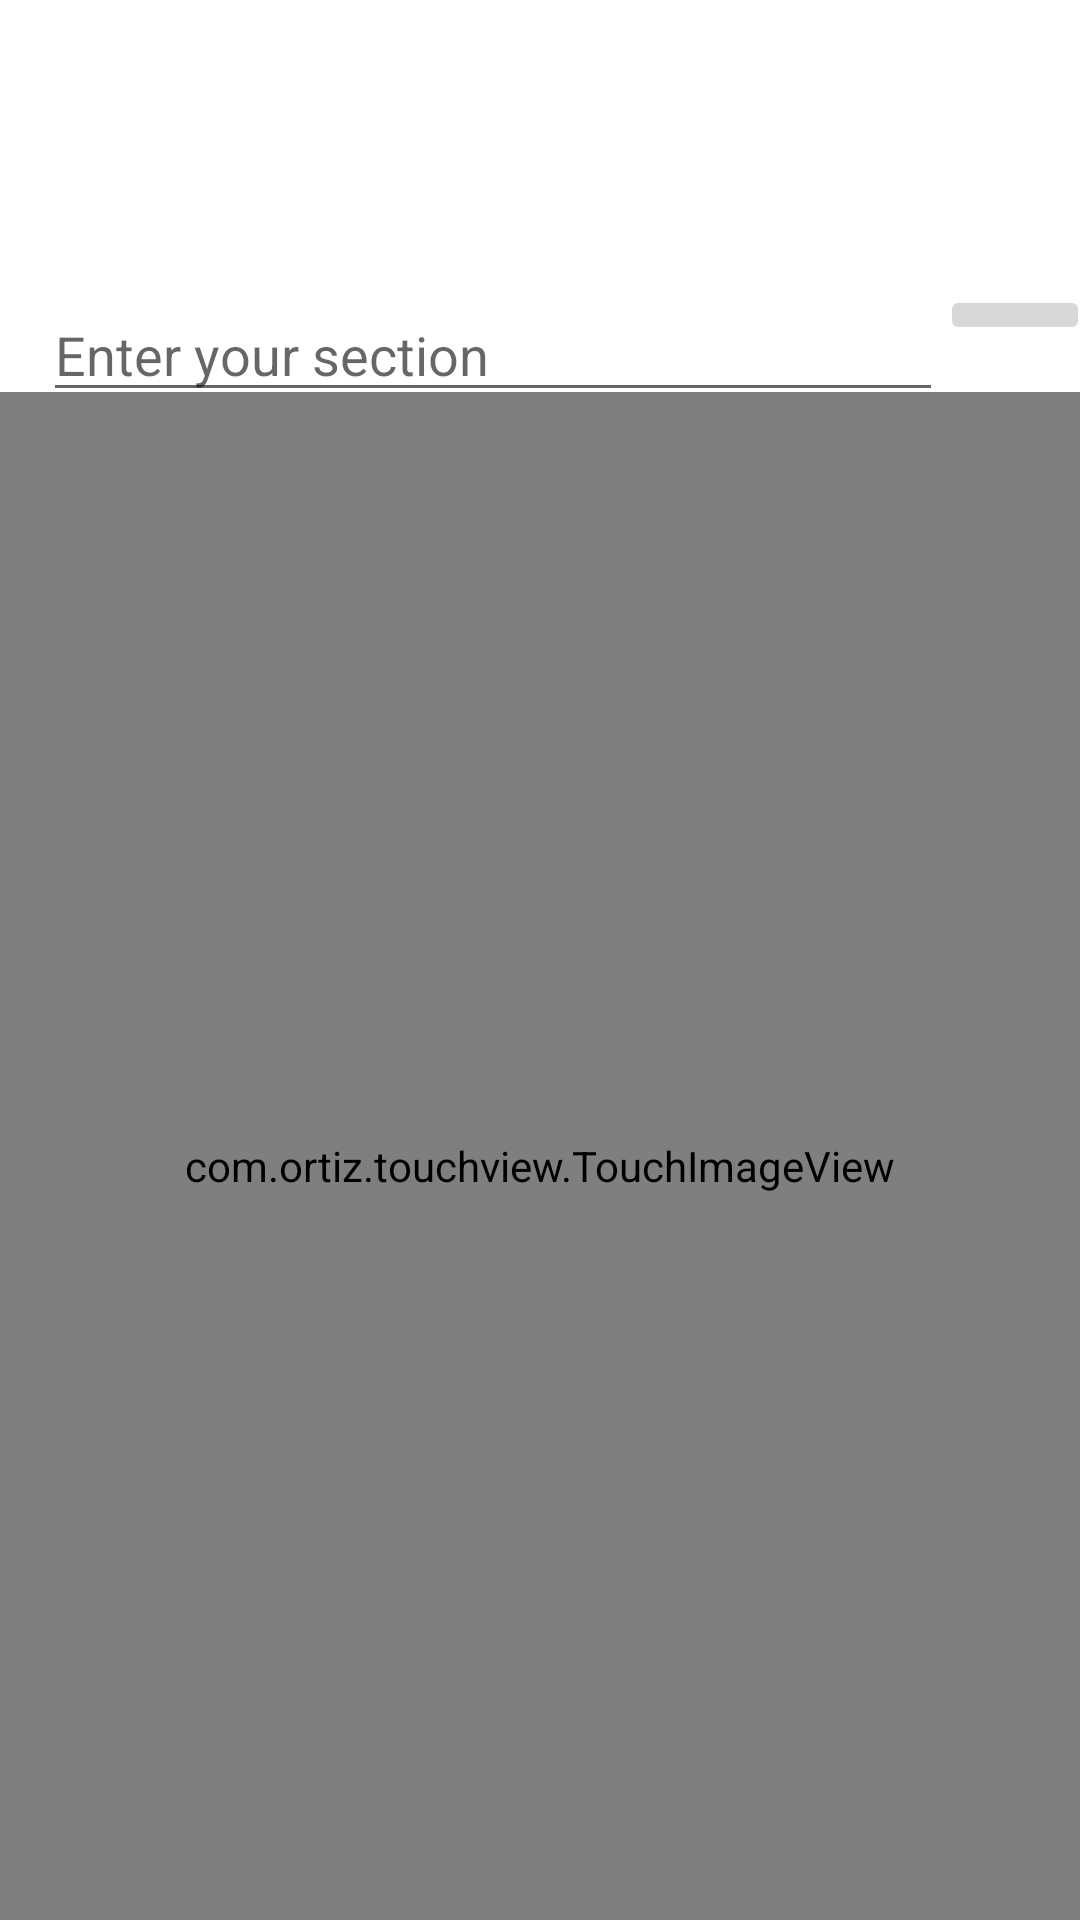

Here is an Android app screen rendered from its layout file. Give the layout XML and the strings, colors and styles it references.
<!-- AndroidManifest.xml: application theme Theme.DSUApp -->
<!-- res/layout/activity_time_table.xml -->
<?xml version="1.0" encoding="utf-8"?>
<androidx.constraintlayout.widget.ConstraintLayout xmlns:android="http://schemas.android.com/apk/res/android"
    xmlns:app="http://schemas.android.com/apk/res-auto"
    xmlns:tools="http://schemas.android.com/tools"
    android:layout_width="match_parent"
    android:layout_height="match_parent"
    tools:context=".TimeTableActivity">


    <EditText
        android:id="@+id/timeTableEnterSection"
        android:layout_width="300dp"
        android:layout_height="wrap_content"
        android:layout_marginTop="96dp"
        app:layout_constraintEnd_toEndOf="parent"
        app:layout_constraintHorizontal_bias="0.238"
        app:layout_constraintStart_toStartOf="parent"
        app:layout_constraintTop_toTopOf="parent"
        android:hint="@string/enter_your_section"/>

    <ImageButton
        android:id="@+id/fetchTimeTable"
        android:layout_width="50dp"
        android:layout_height="wrap_content"
        android:layout_marginTop="95dp"
        android:src="@drawable/search_button_icon"
        app:layout_constraintEnd_toEndOf="parent"
        app:layout_constraintHorizontal_bias="0.238"
        app:layout_constraintStart_toEndOf="@+id/timeTableEnterSection"
        app:layout_constraintTop_toTopOf="parent" />

    <com.ortiz.touchview.TouchImageView
        android:id="@+id/timeTableImage"
        android:layout_width="match_parent"
        android:layout_height="516dp"
        app:layout_constraintBottom_toBottomOf="parent"
        app:layout_constraintTop_toBottomOf="@+id/timeTableEnterSection"
        android:layout_marginBottom="20dp"
        android:layout_marginTop="20dp"
        tools:ignore="MissingConstraints"
        tools:layout_editor_absoluteX="11dp"
        tools:srcCompat="@tools:sample/avatars" />


</androidx.constraintlayout.widget.ConstraintLayout>
<!-- resources referenced by this layout -->
<resources>
  <string name="enter_your_section">Enter your section</string>
  <style name="Theme.DSUApp" parent="Theme.MaterialComponents.DayNight.NoActionBar">
          
          <item name="colorPrimary">@color/purple_500</item>
          <item name="colorPrimaryVariant">@color/purple_700</item>
          <item name="colorOnPrimary">@color/white</item>
          
          <item name="colorSecondary">@color/teal_200</item>
          <item name="colorSecondaryVariant">@color/teal_700</item>
          <item name="colorOnSecondary">@color/black</item>
          
          <item name="android:statusBarColor" tools:targetApi="l">?attr/colorPrimaryVariant</item>
          
      </style>
  <color name="purple_500">#FF6200EE</color>
  <color name="purple_700">#FF3700B3</color>
  <color name="white">#FFFFFFFF</color>
  <color name="teal_200">#FF03DAC5</color>
  <color name="teal_700">#FF018786</color>
  <color name="black">#FF000000</color>
</resources>
